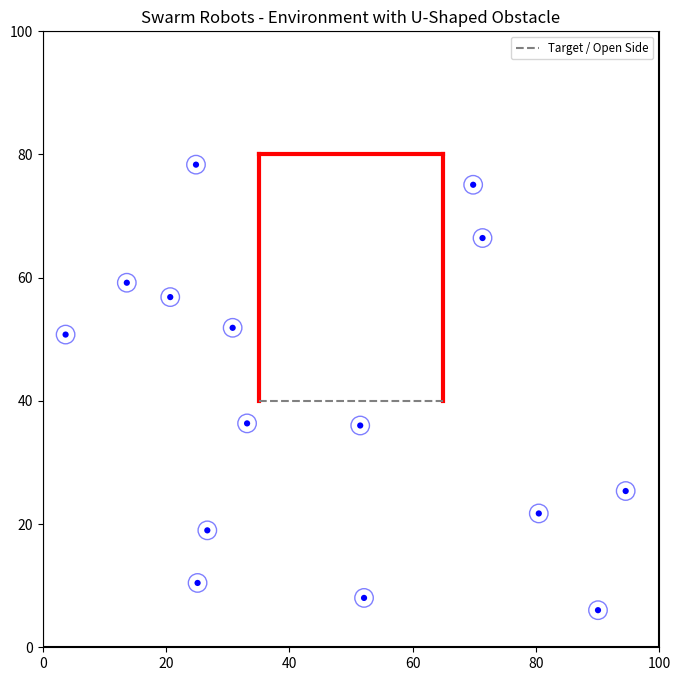

Recreate this plot in Python.
"""
Swarm Robotics: Phase 1 - Random Walk Exploration
This simulation models N robots in a 100x100 2D continuous environment.
Inside this environment, there is a U-shaped obstacle (3 walls, 1 open side).
Robots can move anywhere inside the 100x100 area, bouncing off outer boundaries,
the inner obstacle walls, and each other.
"""

import numpy as np
import matplotlib.pyplot as plt
import matplotlib.animation as animation
import random
import math

class Robot:
    """
    Represents a single swarm robot.
    """
    def __init__(self, x, y, env_width, env_height, radius=1.5):
        # Position [x, y]
        self.position = [x, y]
        self.env_width = env_width
        self.env_height = env_height
        self.radius = radius
        
        # Physics properties
        self.speed = 1
        # Initialize with a random direction angle (in radians)
        self.angle = random.uniform(0, 2 * math.pi)

    def check_wall_collision(self, next_x, next_y, walls):
        """
        Continuous collision detection against line segments considering physical radius.
        """
        for (x1, y1), (x2, y2) in walls:
            # Vertical wall obstacle
            if x1 == x2:
                dist_next = abs(next_x - x1)
                dist_curr = abs(self.position[0] - x1)
                # Check if radius intersects the wall AND it is moving closer to it
                if dist_next <= self.radius and dist_next < dist_curr:
                    # Were we within the y-segment of the wall?
                    y_min = min(y1, y2) - self.radius
                    y_max = max(y1, y2) + self.radius
                    if y_min <= self.position[1] <= y_max or y_min <= next_y <= y_max:
                        return True, 'vertical'
            
            # Horizontal wall obstacle
            elif y1 == y2:
                dist_next = abs(next_y - y1)
                dist_curr = abs(self.position[1] - y1)
                # Check if radius intersects the wall AND it is moving closer to it
                if dist_next <= self.radius and dist_next < dist_curr:
                    # Were we within the x-segment of the wall?
                    x_min = min(x1, x2) - self.radius
                    x_max = max(x1, x2) + self.radius
                    if x_min <= self.position[0] <= x_max or x_min <= next_x <= x_max:
                        return True, 'horizontal'
        return False, None
        
    def update(self, other_robots, inner_walls):
        """
        Updates the robot's position based on its speed and direction.
        Handles random walk, boundary bouncing, obstacle, and robot collisions.
        """
        # Random Walk: With a small probability (e.g. 0.1), pick a new random direction
        if random.random() < 0.1:
            self.angle = random.uniform(0, 2 * math.pi)
            
        # Calculate proposed new position
        new_x = self.position[0] + self.speed * math.cos(self.angle)
        new_y = self.position[1] + self.speed * math.sin(self.angle)
        
        bounced = False

        # 1. Outer Environment Boundary Collision
        if new_x - self.radius < 0:
            new_x = self.radius
            self.angle = math.pi - self.angle
            bounced = True
        elif new_x + self.radius > self.env_width:
            new_x = self.env_width - self.radius
            self.angle = math.pi - self.angle
            bounced = True
            
        if new_y - self.radius < 0:
            new_y = self.radius
            self.angle = -self.angle
            bounced = True
        elif new_y + self.radius > self.env_height:
            new_y = self.env_height - self.radius
            self.angle = -self.angle
            bounced = True

        # 2. Inner Obstacle Collision Detection
        if not bounced:
            collided, wall_type = self.check_wall_collision(new_x, new_y, inner_walls)
            if collided:
                if wall_type == 'vertical':
                    self.angle = math.pi - self.angle
                elif wall_type == 'horizontal':
                    self.angle = -self.angle
                
                # Step back to avoid getting stuck inside the wall
                new_x = self.position[0]
                new_y = self.position[1]
                bounced = True

        # 3. Simple Robot-to-Robot Collision
        if not bounced:
            for other in other_robots:
                if other is not self:
                    # Calculate new distance vs old distance
                    dist_new = math.hypot(new_x - other.position[0], new_y - other.position[1])
                    dist_old = math.hypot(self.position[0] - other.position[0], self.position[1] - other.position[1])
                    
                    if dist_new < 2 * self.radius and dist_new < dist_old:
                        # Collision! Bounce away logically by turning around 180 degrees
                        self.angle += math.pi
                        
                        # Step back to current valid position
                        new_x = self.position[0]
                        new_y = self.position[1]
                        break

        # Normalize angle to be within [0, 2*pi]
        self.angle %= (2 * math.pi)
        
        # Update actual position
        self.position[0] = new_x
        self.position[1] = new_y

class Environment:
    """
    Represents the 100x100 2D continuous environment with a U-shaped inner obstacle.
    """
    def __init__(self, width, height, num_robots):
        self.width = width
        self.height = height
        
        # Define inner U-shaped rectangular obstacle walls
        # The structure is open at the bottom.
        # Format: ((x_start, y_start), (x_end, y_end))
        self.inner_walls = [
            ((35, 40), (35, 80)),   # Left vertical wall
            ((65, 40), (65, 80)),   # Right vertical wall
            ((35, 80), (65, 80))    # Top horizontal wall
        ]
        
        # Initialize N robots at random non-overlapping positions
        self.robots = []
        for _ in range(num_robots):
            # Spawn slightly away from the edges to avoid immediate collisions
            # Keep generating positions until we find one that doesn't overlap existing robots
            robot_radius = 1.5
            while True:
                x = random.uniform(5, width - 5)
                y = random.uniform(5, height - 5)
                
                # Check for overlap with already placed robots (using 2*radius as min distance)
                overlap = False
                for r in self.robots:
                    if math.hypot(x - r.position[0], y - r.position[1]) < 2 * robot_radius:
                        overlap = True
                        break
                        
                # Ensure they don't spawn inside the inner red obstacle either
                if 35 - robot_radius <= x <= 65 + robot_radius and 40 - robot_radius <= y <= 80 + robot_radius:
                    overlap = True
                    
                if not overlap:
                    break
                    
            self.robots.append(Robot(x, y, width, height, radius=robot_radius))
        
    def step(self):
        """
        Advances the simulation by one timestep.
        """
        for robot in self.robots:
            robot.update(self.robots, self.inner_walls)

def main():
    # ====== Simulation Parameters ======
    ENV_WIDTH = 100
    ENV_HEIGHT = 100
    NUM_ROBOTS = 15
    NUM_TIMESTEPS = 1000

    env = Environment(ENV_WIDTH, ENV_HEIGHT, NUM_ROBOTS)

    # ====== Visualization ======
    fig, ax = plt.subplots(figsize=(8, 8))
    
    ax.set_xlim(0, ENV_WIDTH)
    ax.set_ylim(0, ENV_HEIGHT)
    ax.set_aspect('equal')
    ax.set_title("Swarm Robots - Environment with U-Shaped Obstacle")

    # Draw the outer bounding box
    ax.plot([0, ENV_WIDTH, ENV_WIDTH, 0, 0], [0, 0, ENV_HEIGHT, ENV_HEIGHT, 0], color='black', linewidth=1.5)

    # Draw the inner U-shaped rectangle
    for wall in env.inner_walls:
        x_coords = [wall[0][0], wall[1][0]]
        y_coords = [wall[0][1], wall[1][1]]
        ax.plot(x_coords, y_coords, color='red', linewidth=3)
        
    # Draw the open side (bottom) as dashed
    ax.plot([35, 65], [40, 40], color='gray', linestyle='--', linewidth=1.5, label="Target / Open Side")
    
    ax.legend(loc="upper right", fontsize='small')

    # Note: s parameter in scatter is area, so we square the radius approximately
    robot_area = 20  # Make the core dot a bit smaller so the radius line is clearer
    scat = ax.scatter([r.position[0] for r in env.robots], 
                      [r.position[1] for r in env.robots], 
                      s=robot_area, c='blue', edgecolors='None', label='Robots', zorder=3)

    # Draw explicit circles around each robot to visualize their exact physical collision radius
    radius_circles = []
    for r in env.robots:
        circle = plt.Circle((r.position[0], r.position[1]), r.radius, 
                            color='blue', fill=False, linestyle='-', linewidth=1, alpha=0.5, zorder=2)
        ax.add_patch(circle)
        radius_circles.append(circle)

    def update_frame(frame):
        env.step()
        new_positions = np.c_[[r.position[0] for r in env.robots], [r.position[1] for r in env.robots]]
        scat.set_offsets(new_positions)
        
        # Update the explicit radius circles as well
        for i, circle in enumerate(radius_circles):
            circle.set_center((env.robots[i].position[0], env.robots[i].position[1]))
            
        # We need to return both the scatter and the list of circles for blitting to work
        return [scat] + radius_circles

    ani = animation.FuncAnimation(
        fig, 
        update_frame, 
        frames=NUM_TIMESTEPS, 
        interval=30, 
        blit=True, 
        repeat=False
    )

    plt.show()

if __name__ == "__main__":
    main()
